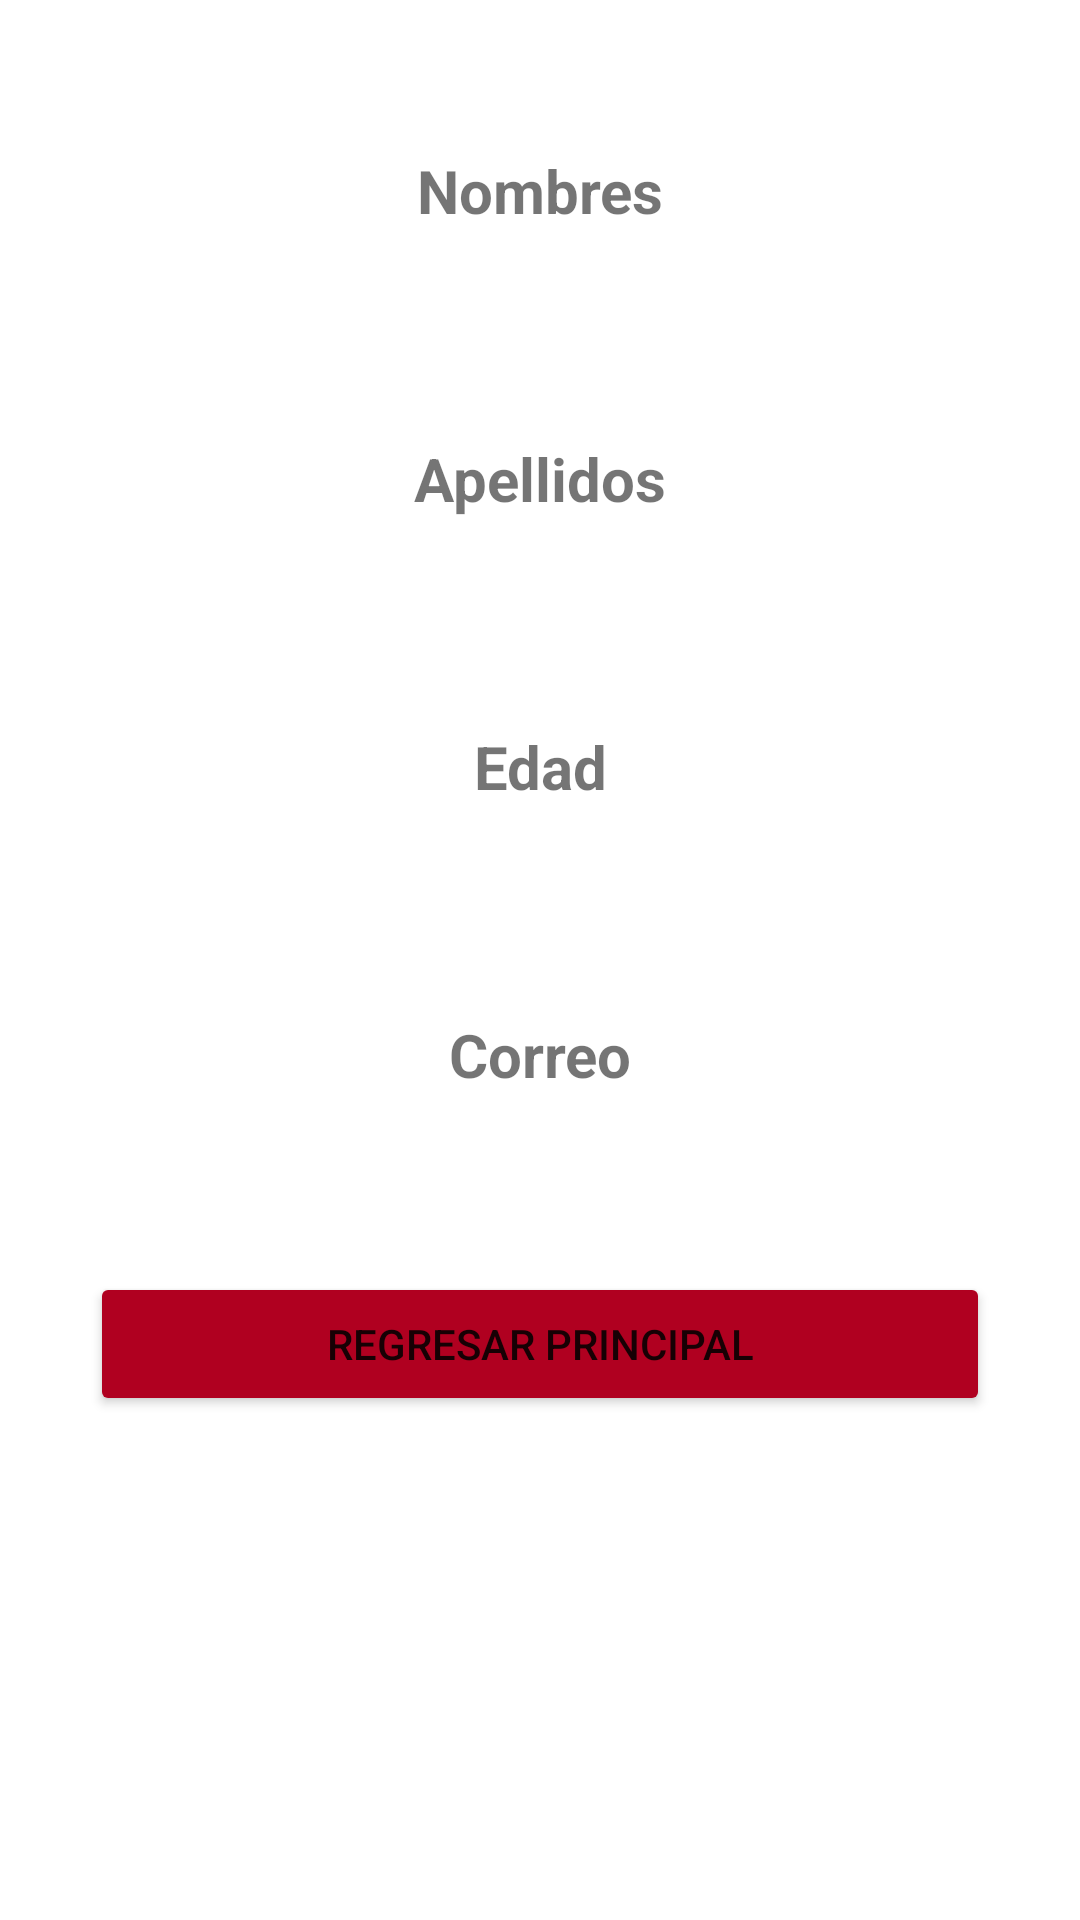

Layout XML and referenced resources for this Android screen:
<!-- AndroidManifest.xml: application theme Theme.PM1TAREA12 -->
<!-- res/layout/activity_resultado.xml -->
<?xml version="1.0" encoding="utf-8"?>
<LinearLayout xmlns:android="http://schemas.android.com/apk/res/android"
    xmlns:app="http://schemas.android.com/apk/res-auto"
    xmlns:tools="http://schemas.android.com/tools"
    android:layout_width="match_parent"
    android:layout_height="match_parent"
    android:orientation="vertical"
    tools:context=".ResultadoActivity">

    <TextView
        android:id="@+id/titulonombre"
        android:layout_width="match_parent"
        android:layout_height="wrap_content"
        android:layout_marginTop="50dp"
        android:text="Nombres"
        android:textAlignment="center"
        android:textSize="20sp"
        android:textStyle="bold" />

    <TextView
        android:id="@+id/Mnombre"
        android:layout_width="match_parent"
        android:layout_height="wrap_content"
        android:textAlignment="center" />

    <TextView
        android:id="@+id/tituloapellido"
        android:layout_width="match_parent"
        android:layout_height="wrap_content"
        android:layout_marginTop="50dp"
        android:text="Apellidos"
        android:textAlignment="center"
        android:textSize="20sp"
        android:textStyle="bold" />

    <TextView
        android:id="@+id/Mapellido"
        android:layout_width="match_parent"
        android:layout_height="wrap_content"
        android:textAlignment="center" />

    <TextView
        android:id="@+id/tituloedad"
        android:layout_width="match_parent"
        android:layout_height="wrap_content"
        android:layout_marginTop="50dp"
        android:text="Edad"
        android:textAlignment="center"
        android:textSize="20sp"
        android:textStyle="bold" />

    <TextView
        android:id="@+id/Medad"
        android:layout_width="match_parent"
        android:layout_height="wrap_content"
        android:textAlignment="center" />

    <TextView
        android:id="@+id/titulocorreo"
        android:layout_width="match_parent"
        android:layout_height="wrap_content"
        android:layout_marginTop="50dp"
        android:text="Correo"
        android:textAlignment="center"
        android:textSize="20sp"
        android:textStyle="bold" />

    <TextView
        android:id="@+id/Mcorreo"
        android:layout_width="match_parent"
        android:layout_height="wrap_content"
        android:inputType="textEmailAddress"
        android:textAlignment="center" />

    <Button
        android:id="@+id/Regresarbtn"
        android:layout_width="match_parent"
        android:layout_height="wrap_content"
        android:layout_marginLeft="30dp"
        android:layout_marginTop="40dp"
        android:layout_marginRight="30dp"
        android:backgroundTint="@color/design_default_color_error"
        android:text="Regresar Principal" />
</LinearLayout>
<!-- resources referenced by this layout -->
<resources>
  <style name="Theme.PM1TAREA12" parent="Theme.MaterialComponents.DayNight.DarkActionBar">
          
          <item name="colorPrimary">@color/purple_500</item>
          <item name="colorPrimaryVariant">@color/purple_700</item>
          <item name="colorOnPrimary">@color/white</item>
          
          <item name="colorSecondary">@color/teal_200</item>
          <item name="colorSecondaryVariant">@color/teal_700</item>
          <item name="colorOnSecondary">@color/black</item>
          
          <item name="android:statusBarColor">?attr/colorPrimaryVariant</item>
          
      </style>
  <!-- not gathered from this repository: default colours our renderer supplied (Android Studio template values) -->
  <color name="purple_500">#FF6200EE</color>
  <color name="purple_700">#FF3700B3</color>
  <color name="teal_200">#FF03DAC5</color>
  <color name="teal_700">#FF018786</color>
  <color name="black">#FF000000</color>
  <color name="white">#FFFFFFFF</color>
</resources>
